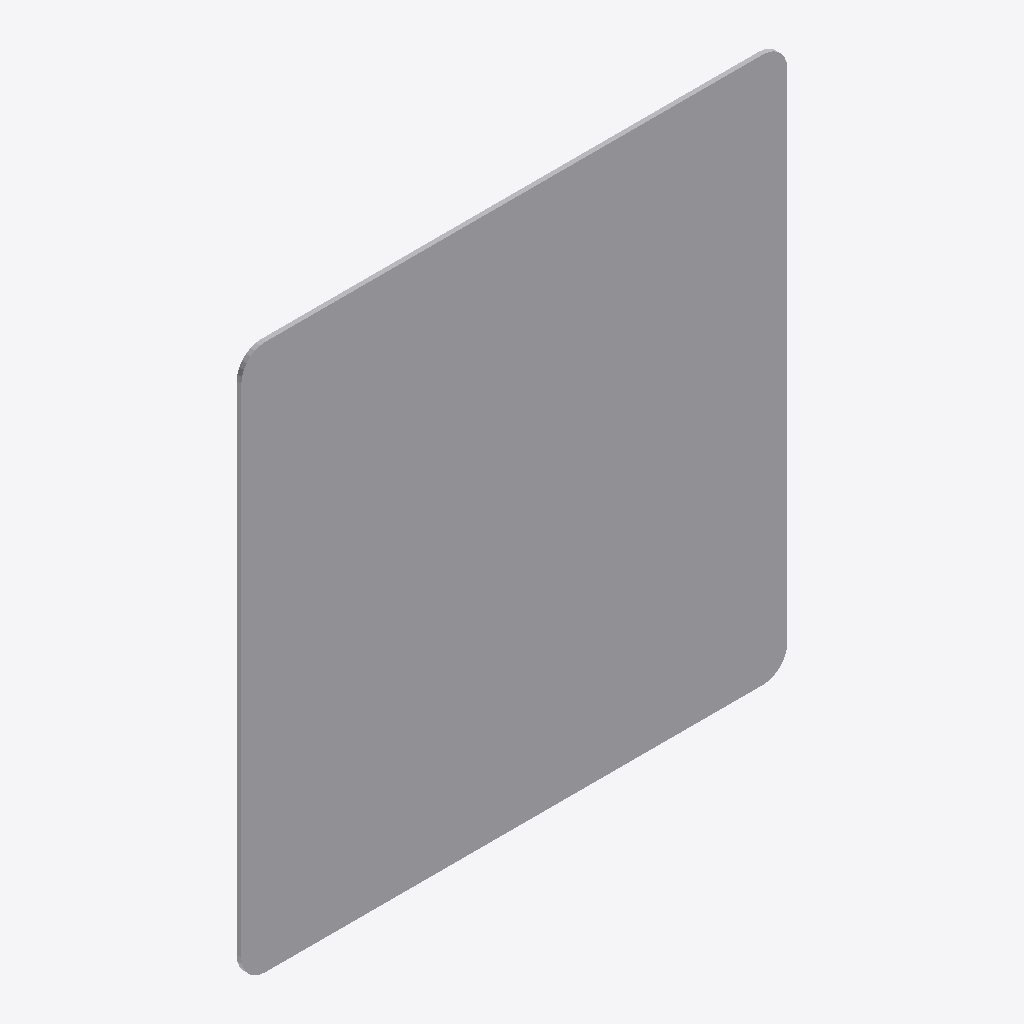
Isometric view of an IFC building model (IFC-SPF (STEP), schema IFC2X3, length unit metre), seen from the south-west, elements coloured by IFC class: 1 other element (light grey).
Extent 0.600 m × 0.005 m × 0.600 m (x, y, z). Storeys (1): Port De Barcelona at 0.00 m. Elements (1): 1 IfcFurnishingElement.

HEADER;
FILE_DESCRIPTION(('ViewDefinition [CoordinationView_V2.0]'),'2;1');
FILE_NAME('','',(''),(''),'','','');
FILE_SCHEMA(('IFC2X3'));
ENDSEC;
DATA;
#105=IFCPROJECT('34UKVHeH5CHvrwyycS_2aZ',$,'Port De Barcelona',$,$,'Port De Barcelona','Port De Barcelona',(#97),#92);
#130=IFCSITE('34UKVHeH5CHvrwyycS_2aX',$,'Default',$,$,#127,$,$,.ELEMENT.,(42,21,31,181945),(-71,-3,-24,-263305),0.0,$,$);
#115=IFCBUILDING('34UKVHeH5CHvrwyycS_2aY',$,'Port De Barcelona',$,$,#32,$,'Port De Barcelona',.ELEMENT.,$,$,$);
#124=IFCBUILDINGSTOREY('34UKVHeH5CHvrwyybZ1_NS',$,'Port De Barcelona',$,'Level:8mm Head',#122,$,'Port De Barcelona',.ELEMENT.,0.0);
#275=IFCFURNISHINGELEMENT('1VnuGc_6XCqx5dZZhITKyW',$,'APBCN-URB-VIA-SenalTransitoVertical_IndicacionesGenerales_s11a:600mm:774806',$,'APBCN-URB-VIA-SenalTransitoVertical_IndicacionesGenerales_s11a:600mm',#273,#268,'774806');
ENDSEC;
